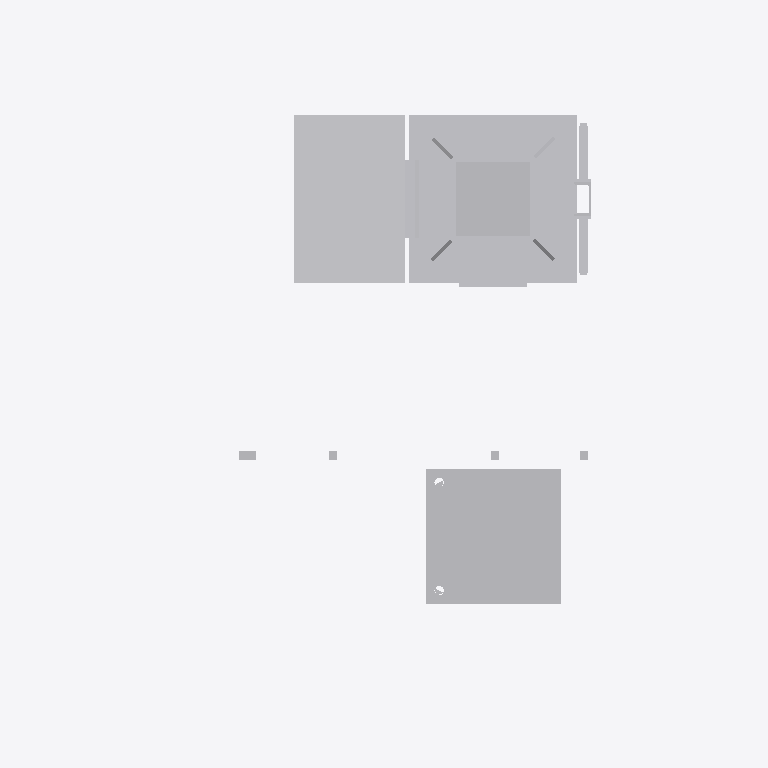
Plan cut of the same IFC building model at storey 'Ebene 1' (level 0.00 m, cut at 1.40 m), seen from above with north up, elements coloured by IFC class: 1 other element (light grey). Cut surfaces are drawn darker.
Extent 2.1 m × 1.6 m × 7.1 m (x, y, z). Storeys (1): Ebene 1 at 0.00 m. Elements (1): 1 IfcBuildingElementProxy.

HEADER;
FILE_DESCRIPTION(('ViewDefinition [ReferenceView_V1.1]'),'2;1');
FILE_NAME('','2022-09-20T14:14:34',(''),(''),'The EXPRESS Data Manager Version 5.02.0100.07 : ','20211019_1515(x64) - Exporter 20.2.60.15 - Defau','');
FILE_SCHEMA(('IFC4'));
ENDSEC;
DATA;
#107=IFCPROJECT('0ch5tfAm10deZcSL4X$0Z$',#42,'',$,$,'','',(#98),#93);
#29382=IFCSITE('0ch5tfAm10deZcSL4X$0Zz',#42,'Default',$,$,#29379,$,$,.ELEMENT.,(42,24,53,508911),(-71,-15,-29,-58837),0.0,$,$);
#122=IFCBUILDING('0ch5tfAm10deZcSL4X$0Z_',#42,'',$,$,#33,$,'',.ELEMENT.,$,$,$);
#135=IFCBUILDINGSTOREY('0ch5tfAm10deZcSL7U0$60',#42,'Ebene 1',$,'Ebene:Ebene 1',#133,$,'Ebene 1',.ELEMENT.,0.0);
#29259=IFCBUILDINGELEMENTPROXY('2PEYvoa8P9IumtiC7$3YER',#42,'S 8000.5.7-9_M4100-A1000-2Zu-HS-L_LOD400-500:S 8000.5.7-9_M4100-A1000-2Zu-HS-L_LOD400-500:3348',$,'S 8000.5.7-9_M4100-A1000-2Zu-HS-L_LOD400-500:S 8000.5.7-9_M4100-A1000-2Zu-HS-L_LOD400-500',#29257,#29251,'3348',$);
ENDSEC;
